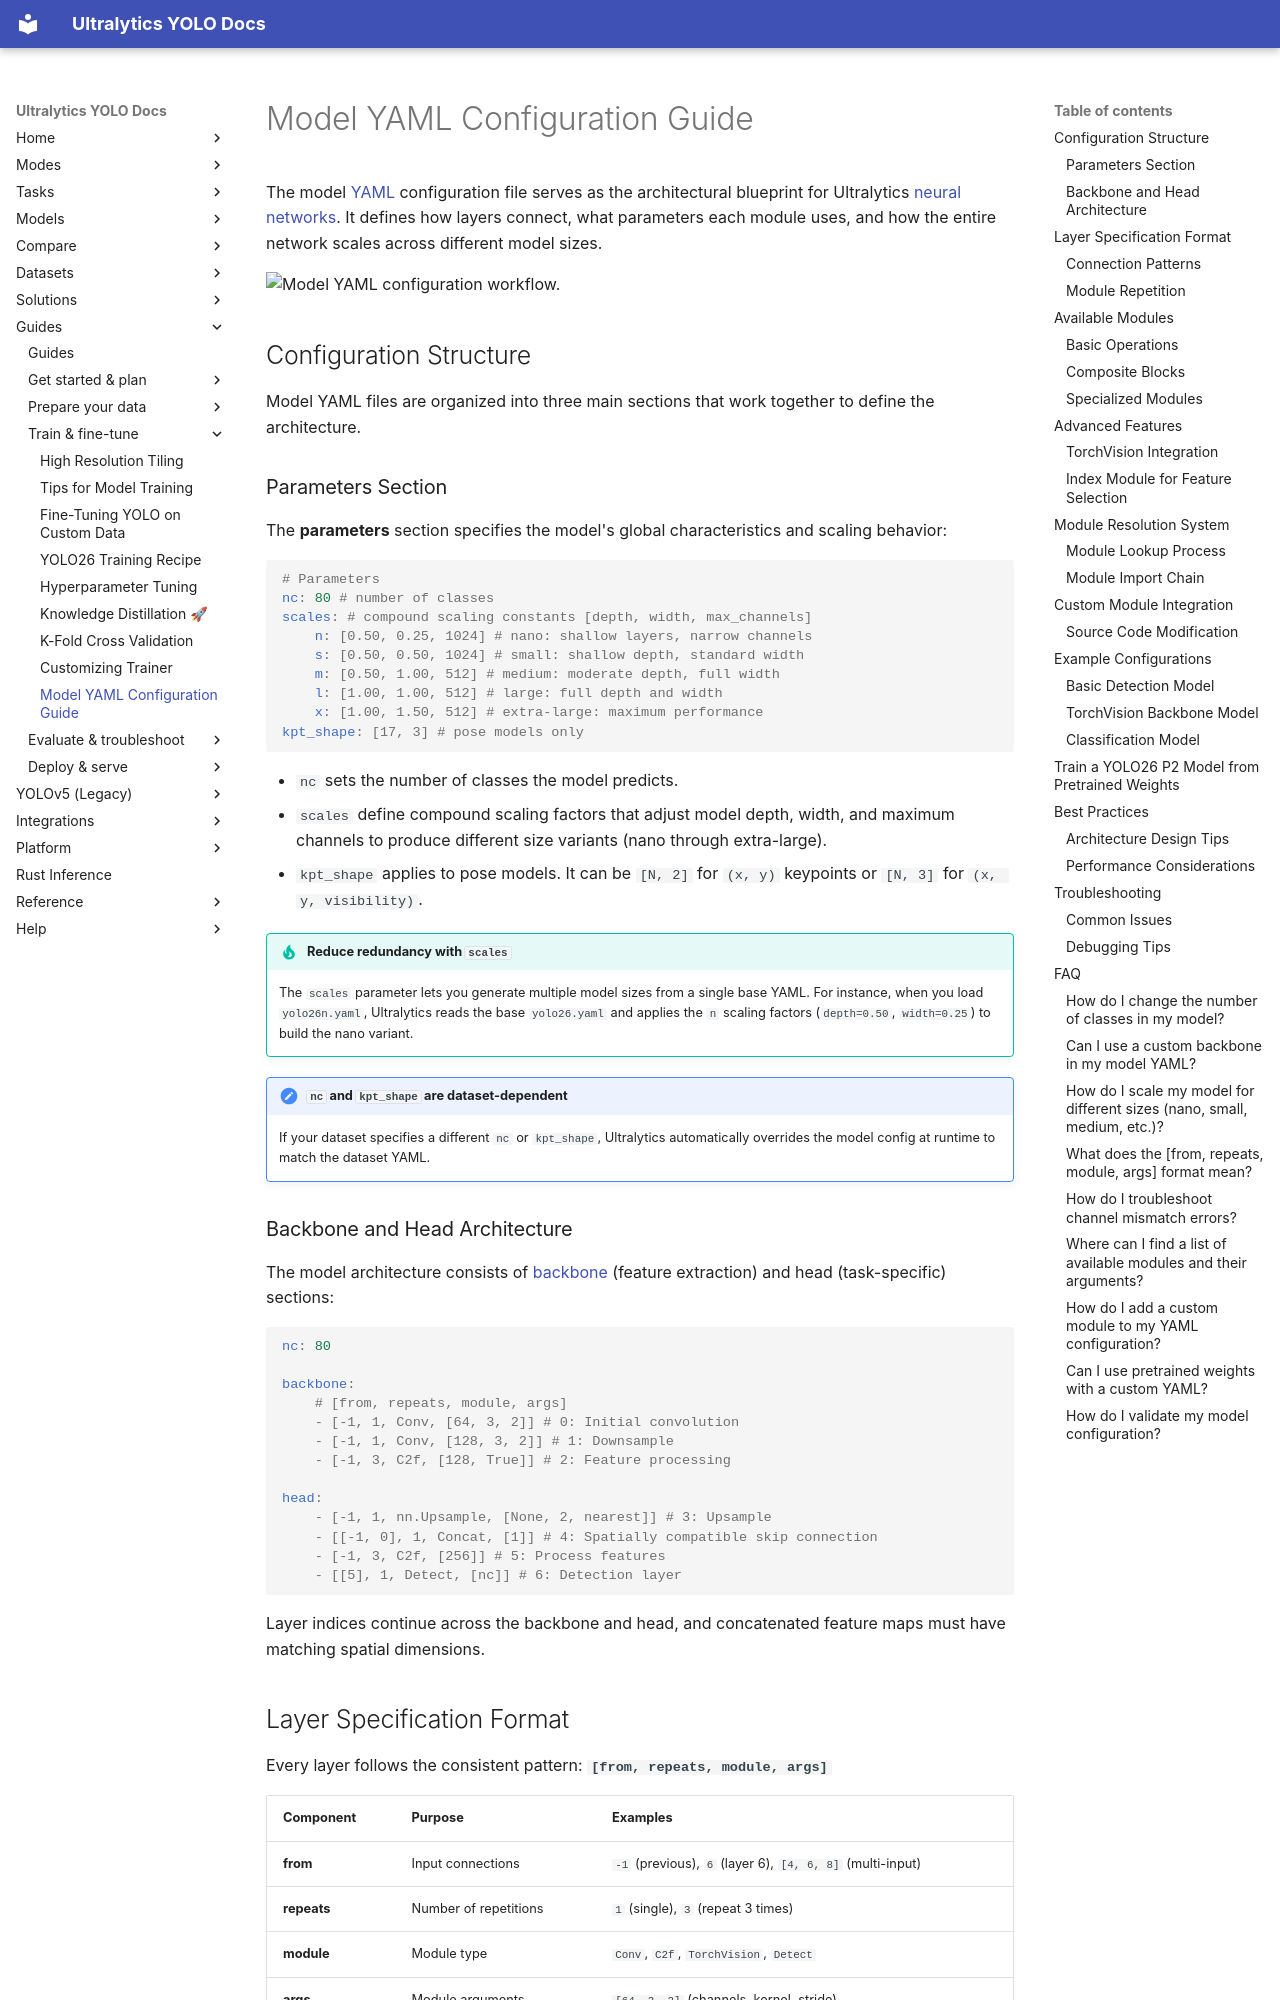

repository: ultralytics/ultralytics · page: guides/model-yaml-config/index.html · generator: mkdocs

---
comments: true
description: Structure and customize Ultralytics model architectures with YAML configuration files, covering module definitions, layer connections, scaling, custom modules, and training P2 and other custom YAMLs from pretrained weights.
keywords: Ultralytics, YOLO, model architecture, YAML configuration, neural networks, deep learning, backbone, head, modules, custom models, YOLO P2, yolo26-p2, small object detection, pretrained weights
---

# Model YAML Configuration Guide

The model [YAML](https://www.ultralytics.com/glossary/yaml) configuration file serves as the architectural blueprint for Ultralytics [neural networks](https://www.ultralytics.com/glossary/neural-network-nn). It defines how layers connect, what parameters each module uses, and how the entire network scales across different model sizes.

<img width="1024" src="https://cdn.ul.run/i/a563b72f7404e71fb4c61b7710d28acf.avif" alt="Model YAML configuration workflow.">

## Configuration Structure

Model YAML files are organized into three main sections that work together to define the architecture.

### Parameters Section

The **parameters** section specifies the model's global characteristics and scaling behavior:

```yaml
# Parameters
nc: 80 # number of classes
scales: # compound scaling constants [depth, width, max_channels]
    n: [0.50, 0.25, 1024] # nano: shallow layers, narrow channels
    s: [0.50, 0.50, 1024] # small: shallow depth, standard width
    m: [0.50, 1.00, 512] # medium: moderate depth, full width
    l: [1.00, 1.00, 512] # large: full depth and width
    x: [1.00, 1.50, 512] # extra-large: maximum performance
kpt_shape: [17, 3] # pose models only
```

- `nc` sets the number of classes the model predicts.
- `scales` define compound scaling factors that adjust model depth, width, and maximum channels to produce different size variants (nano through extra-large).
- `kpt_shape` applies to pose models. It can be `[N, 2]` for `(x, y)` keypoints or `[N, 3]` for `(x, y, visibility)`.

!!! tip "Reduce redundancy with `scales`"

    The `scales` parameter lets you generate multiple model sizes from a single base YAML. For instance, when you load `yolo26n.yaml`, Ultralytics reads the base `yolo26.yaml` and applies the `n` scaling factors (`depth=0.50`, `width=0.25`) to build the nano variant.

!!! note "`nc` and `kpt_shape` are dataset-dependent"

    If your dataset specifies a different `nc` or `kpt_shape`, Ultralytics automatically overrides the model config at runtime to match the dataset YAML.

### Backbone and Head Architecture

The model architecture consists of [backbone](https://www.ultralytics.com/glossary/backbone) (feature extraction) and head (task-specific) sections:

```yaml
nc: 80

backbone:
    # [from, repeats, module, args]
    - [-1, 1, Conv, [64, 3, 2]] # 0: Initial convolution
    - [-1, 1, Conv, [128, 3, 2]] # 1: Downsample
    - [-1, 3, C2f, [128, True]] # 2: Feature processing

head:
    - [-1, 1, nn.Upsample, [None, 2, nearest]] # 3: Upsample
    - [[-1, 0], 1, Concat, [1]] # 4: Spatially compatible skip connection
    - [-1, 3, C2f, [256]] # 5: Process features
    - [[5], 1, Detect, [nc]] # 6: Detection layer
```

Layer indices continue across the backbone and head, and concatenated feature maps must have matching spatial dimensions.
